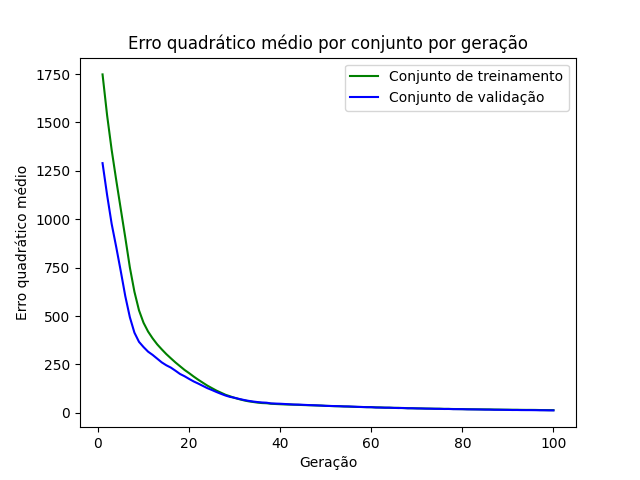

Data behind this chart, as committed beside it:
epoch, loss_train, loss_val
1, 1748, 1290
2, 1537, 1125
3, 1358, 976.1
4, 1203, 856.9
5, 1053, 731.9
6, 904.3, 601.9
7, 750.6, 493.5
8, 625.4, 414.2
9, 529.8, 366.8
10, 465.2, 339.8
11, 419.8, 316
12, 384.6, 299.1
13, 353.8, 279.9
14, 327.9, 260.5
15, 303.4, 245.7
16, 281.7, 233.6
17, 260.4, 217.7
18, 241, 200.9
19, 221.7, 189.1
20, 205.2, 175.3
21, 187.6, 162.2
22, 171.2, 151.2
23, 155.8, 139.4
24, 140.7, 127.6
25, 127.7, 118
26, 115, 107.7
27, 104.1, 98.21
28, 93.26, 89.3
29, 85.43, 82.24
30, 76.96, 77.9
31, 70.62, 71.79
32, 64.59, 66.69
33, 59.76, 62.12
34, 56.25, 58.57
35, 52.91, 55.7
36, 50.52, 53.54
37, 49.56, 52.29
38, 46.93, 48.64
39, 45.61, 47.74
40, 44.49, 46.99
41, 43.43, 45.62
42, 42.65, 44.36
43, 42.18, 42.78
44, 41.12, 42.64
45, 40.27, 41.5
46, 39.5, 40.34
47, 38.87, 39.45
48, 38, 38.67
49, 37.51, 37.4
50, 36.09, 36.17
51, 35.35, 35.42
52, 34.26, 34.94
53, 33.93, 34.28
54, 33.03, 33.06
55, 32.18, 33.02
56, 31.22, 31.94
57, 30.41, 30.95
58, 30.07, 30.07
59, 29.47, 29.23
60, 29.03, 29.27
... 40 more rows
